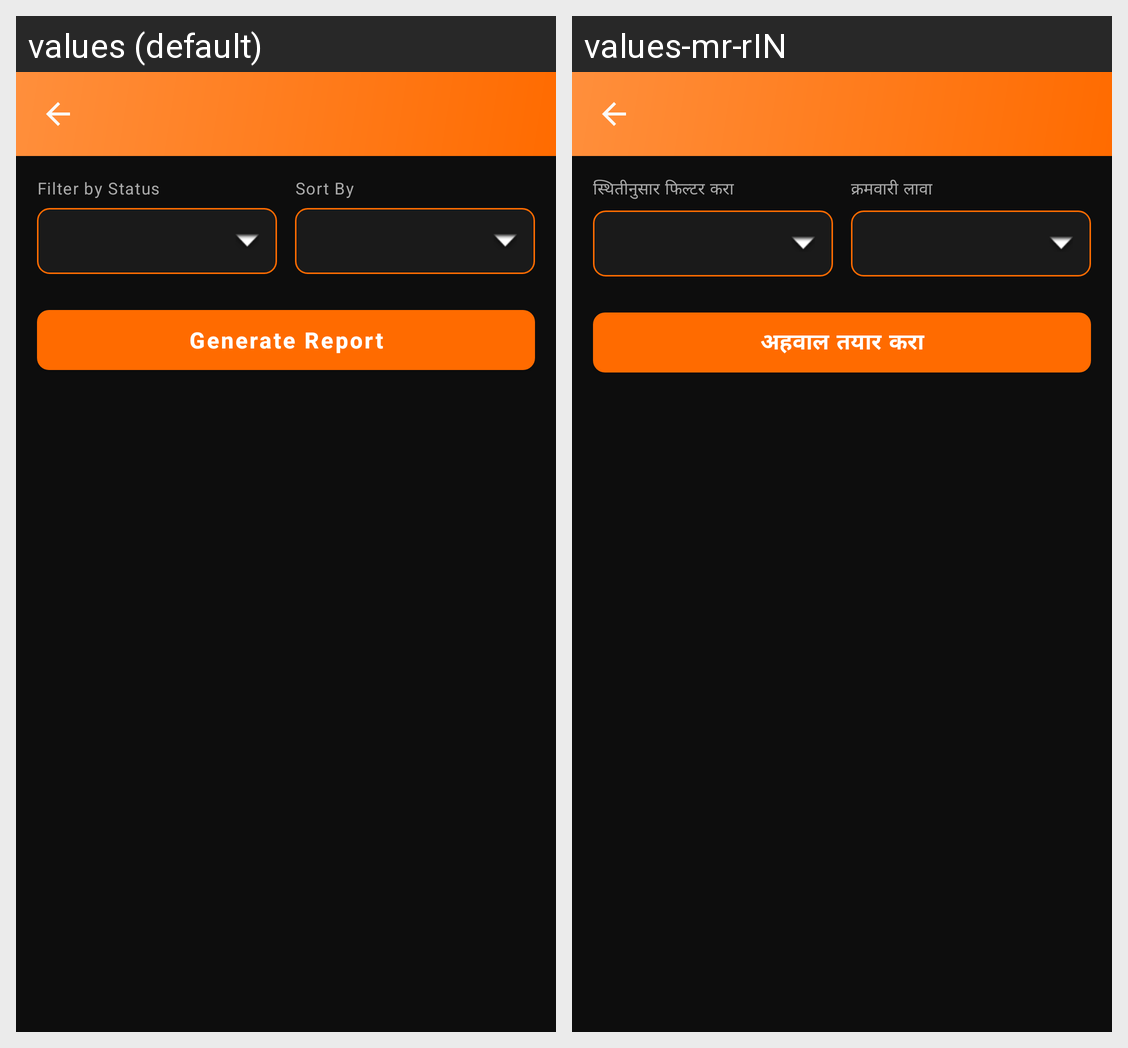

Translations of the strings shown on this Android screen, per locale in the grid:
Android screen res/layout/activity_all_members_report.xml rendered under 2 locales, left to right: values (default), values-mr-rIN. Device: Nexus 5 (rendered at 1080×1920; each locale shown at half size, 540×960, under a caption strip naming it); theme Theme.GymManagementSystem.
Strings drawn on this screen, with the default value and each locale's value (text and hints the layout hard-codes, and strings that could not be matched under every locale, appear in the picture but are not listed):

filter_by_status
  values: Filter by Status
  values-mr-rIN: स्थितीनुसार फिल्टर करा

sort_by
  values: Sort By
  values-mr-rIN: क्रमवारी लावा

generate_report
  values: Generate Report
  values-mr-rIN: अहवाल तयार करा
